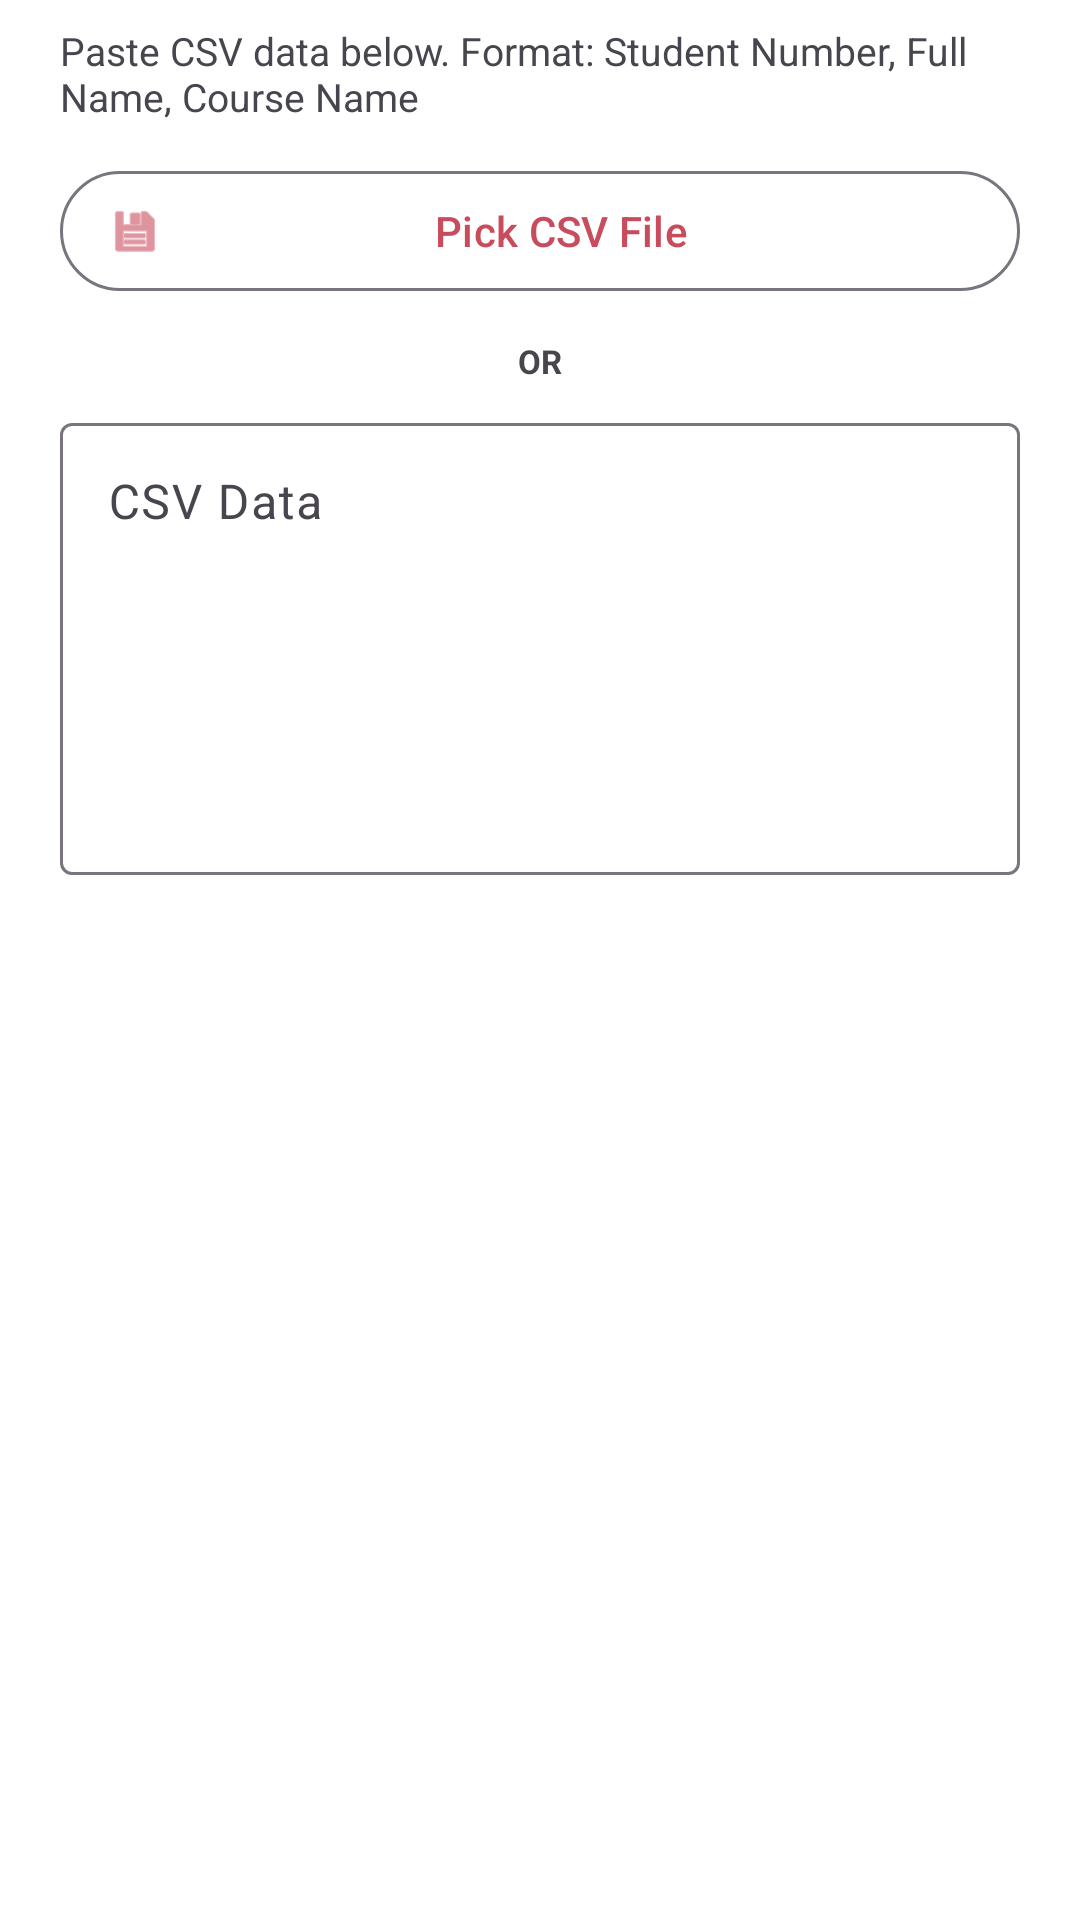

Android layout source for this screen:
<!-- AndroidManifest.xml: application theme Theme.BorrowHub -->
<!-- res/layout/dialog_student_import.xml -->
<?xml version="1.0" encoding="utf-8"?>
<androidx.core.widget.NestedScrollView xmlns:android="http://schemas.android.com/apk/res/android"
    xmlns:app="http://schemas.android.com/apk/res-auto"
    android:layout_width="match_parent"
    android:layout_height="wrap_content">

    <LinearLayout
        android:layout_width="match_parent"
        android:layout_height="wrap_content"
        android:orientation="vertical"
        android:paddingStart="20dp"
        android:paddingEnd="20dp"
        android:paddingTop="8dp"
        android:paddingBottom="16dp">

        <TextView
            android:layout_width="match_parent"
            android:layout_height="wrap_content"
            android:text="@string/student_import_hint"
            android:textColor="?attr/colorOnSurfaceVariant"
            android:textSize="13sp" />

        <com.google.android.material.button.MaterialButton
            android:id="@+id/btnPickFile"
            style="@style/Widget.Material3.Button.OutlinedButton.Icon"
            android:layout_width="match_parent"
            android:layout_height="wrap_content"
            android:layout_marginTop="12dp"
            android:text="@string/student_import_pick_file"
            app:icon="@android:drawable/ic_menu_save" />

        <TextView
            android:layout_width="match_parent"
            android:layout_height="wrap_content"
            android:layout_marginTop="12dp"
            android:gravity="center"
            android:text="OR"
            android:textColor="?attr/colorOnSurfaceVariant"
            android:textSize="11sp"
            android:textStyle="bold" />

        <FrameLayout
            android:layout_width="match_parent"
            android:layout_height="wrap_content"
            android:layout_marginTop="8dp">

            <com.google.android.material.textfield.TextInputLayout
                android:layout_width="match_parent"
                android:layout_height="wrap_content"
                android:hint="@string/student_import_csv_label">

                <com.google.android.material.textfield.TextInputEditText
                    android:id="@+id/etCsvData"
                    android:layout_width="match_parent"
                    android:layout_height="wrap_content"
                    android:gravity="top|start"
                    android:inputType="textMultiLine"
                    android:minLines="6"
                    android:scrollbars="vertical" />
            </com.google.android.material.textfield.TextInputLayout>

            <ProgressBar
                android:id="@+id/pbFileLoading"
                android:layout_width="32dp"
                android:layout_height="32dp"
                android:layout_gravity="center"
                android:visibility="gone" />
        </FrameLayout>

    </LinearLayout>
</androidx.core.widget.NestedScrollView>
<!-- resources referenced by this layout -->
<resources>
  <string name="student_import_csv_label">CSV Data</string>
  <string name="student_import_hint">Paste CSV data below. Format: Student Number, Full Name, Course Name</string>
  <string name="student_import_pick_file">Pick CSV File</string>
  <style name="Theme.BorrowHub" parent="Base.Theme.BorrowHub" />
  <style name="Base.Theme.BorrowHub" parent="Theme.Material3.DayNight.NoActionBar">
          <item name="colorPrimary">@color/primary_crimson</item>
          <item name="colorPrimaryVariant">@color/primary_crimson_dark</item>
          <item name="colorOnPrimary">@color/white</item>
  
          <item name="colorSecondary">@color/gray_500</item>
          <item name="colorSecondaryVariant">@color/gray_700</item>
          <item name="colorOnSecondary">@color/white</item>
  
          <item name="colorSurface">@color/white</item>
          <item name="colorOnSurface">@color/gray_900</item>
          <item name="android:colorBackground">@color/white</item>
          <item name="colorOnBackground">@color/gray_900</item>
          <item name="android:windowBackground">@color/white</item>
  
          <item name="colorOutlineVariant">@color/gray_200</item>
  
          <item name="android:statusBarColor">@color/primary_crimson_dark</item>
          <item name="android:navigationBarColor">@color/white</item>
          <item name="android:windowLightStatusBar">true</item>
  
          
          <item name="materialAlertDialogTheme">@style/ThemeOverlay.App.MaterialAlertDialog</item>
  
          
          <item name="toolbarStyle">@style/Widget.App.Toolbar</item>
          <item name="actionOverflowMenuStyle">@style/Widget.App.OverflowMenu</item>
          <item name="popupMenuStyle">@style/Widget.App.PopupMenu</item>
      </style>
  <color name="primary_crimson">#C94C5D</color>
  <color name="primary_crimson_dark">#A43E4F</color>
  <color name="white">#FFFFFFFF</color>
  <color name="gray_500">#7B8492</color>
  <color name="gray_700">#4A5565</color>
  <color name="gray_900">#1F2933</color>
  <color name="gray_200">#E1E5EA</color>
  <style name="ThemeOverlay.App.MaterialAlertDialog" parent="ThemeOverlay.Material3.MaterialAlertDialog">
          <item name="alertDialogStyle">@style/MaterialAlertDialog.App</item>
      </style>
  <style name="Widget.App.Toolbar" parent="Widget.Material3.Toolbar">
          <item name="titleTextAppearance">?attr/textAppearanceHeadline6</item>
          <item name="titleTextColor">?attr/colorOnSurface</item>
      </style>
  <style name="Widget.App.OverflowMenu" parent="Widget.AppCompat.ActionButton.Overflow">
          <item name="android:paddingStart">8dp</item>
          <item name="android:paddingEnd">8dp</item>
      </style>
  <style name="Widget.App.PopupMenu" parent="Widget.Material3.PopupMenu">
          <item name="android:popupBackground">?attr/colorSurface</item>
          <item name="android:dropDownSelector">?attr/selectableItemBackground</item>
      </style>
  <style name="MaterialAlertDialog.App" parent="MaterialAlertDialog.Material3">
          <item name="shapeAppearance">@style/ShapeAppearance.App.Dialog</item>
      </style>
  <style name="ShapeAppearance.App.Dialog" parent="ShapeAppearance.Material3.MediumComponent">
          <item name="cornerSize">24dp</item>
      </style>
</resources>
